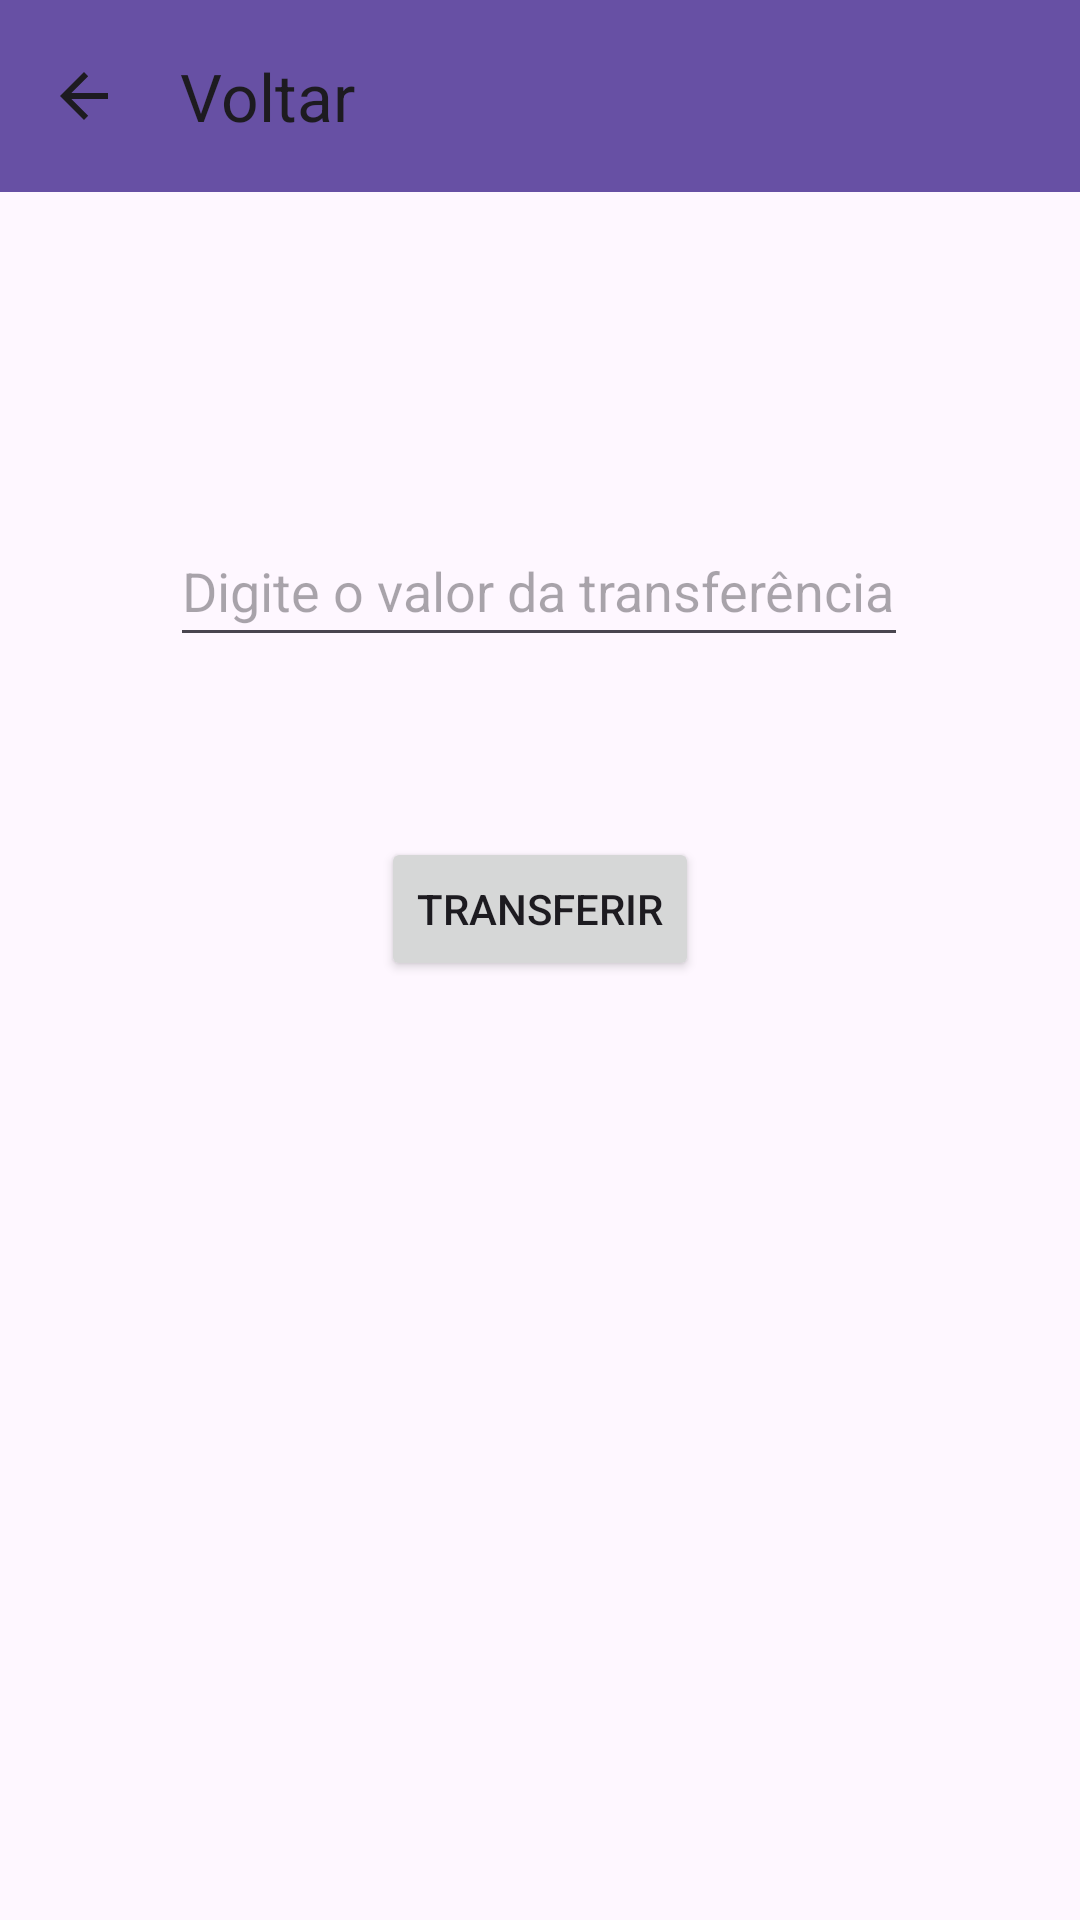

Produce the Android XML layout that renders to this screen, including the resource entries it uses.
<!-- AndroidManifest.xml: application theme Theme.aplicativobanco -->
<!-- res/layout/activity_mostrar_transferencia.xml -->
<?xml version="1.0" encoding="utf-8"?>
<androidx.constraintlayout.widget.ConstraintLayout xmlns:android="http://schemas.android.com/apk/res/android"
    xmlns:app="http://schemas.android.com/apk/res-auto"
    xmlns:tools="http://schemas.android.com/tools"
    android:layout_width="match_parent"
    android:layout_height="match_parent"
    tools:context=".MostrarTransferenciaActivity">

    <androidx.appcompat.widget.Toolbar
        android:id="@+id/tootransferir"
        android:layout_width="409dp"
        android:layout_height="wrap_content"
        android:background="?attr/colorPrimary"
        android:minHeight="?attr/actionBarSize"
        android:theme="?attr/actionBarTheme"
        app:navigationIcon="?attr/actionModeCloseDrawable"
        app:title="Voltar"
        tools:layout_editor_absoluteX="1dp"
        tools:layout_editor_absoluteY="0dp" />

    <EditText
        android:id="@+id/valortransf"
        android:layout_width="246dp"
        android:layout_height="47dp"
        android:layout_marginTop="108dp"
        android:ems="10"
        android:hint="Digite o valor da transferência"
        android:inputType="text"
        app:layout_constraintEnd_toEndOf="parent"
        app:layout_constraintHorizontal_bias="0.496"
        app:layout_constraintStart_toStartOf="parent"
        app:layout_constraintTop_toBottomOf="@+id/tootransferir" />

    <Button
        android:id="@+id/bttransferir"
        android:layout_width="wrap_content"
        android:layout_height="wrap_content"
        android:layout_marginTop="60dp"
        android:text="Transferir"
        app:layout_constraintEnd_toEndOf="parent"
        app:layout_constraintStart_toStartOf="parent"
        app:layout_constraintTop_toBottomOf="@+id/valortransf" />
</androidx.constraintlayout.widget.ConstraintLayout>
<!-- resources referenced by this layout -->
<resources>
  <style name="Theme.aplicativobanco" parent="Base.Theme.AplicativoDeBanco" />
  <style name="Base.Theme.AplicativoDeBanco" parent="Theme.Material3.DayNight.NoActionBar">
          
          
      </style>
</resources>
